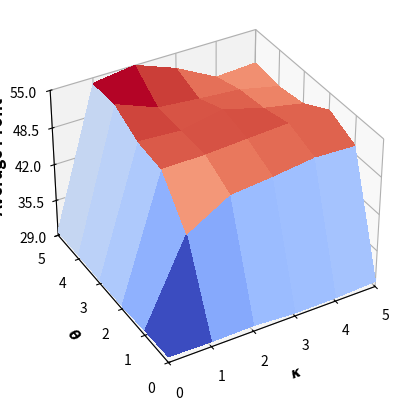

This figure's Python source:
import matplotlib
import matplotlib.pyplot as plt
from matplotlib import cm
from matplotlib.ticker import LinearLocator
import numpy as np

fig, ax = plt.subplots(subplot_kw={"projection": "3d"})

font = {
            'weight' : 'bold',
            'size'   : 15
        }

matplotlib.rc('font', **font)
matplotlib.rcParams["axes.labelweight"] = "bold"
matplotlib.rcParams["axes.labelsize"] = "18"

# Make data.
X_range = np.arange(0, 6, 1)
Y_range = np.arange(0, 6, 1)

X, Y = np.meshgrid(X_range, Y_range)
print("X = ", X)
print("Y = ", Y)

Z = np.array([
      	[30.04719267, 29.90602266, 30.04970276, 29.54796269, 29.62051109, 29.97299639],
	[29.87597864, 44.31455497, 48.58210817, 49.28303607, 50.20333581, 49.90993671],
	[29.55858868, 51.09402421, 51.1541318, 51.56266505, 51.95029401, 52.07015197], 
	[29.60116421, 51.74652668, 51.31689163, 52.71937626, 50.73691093, 49.32308723],
	[29.69798548, 54.18226538, 51.40840282, 50.72933928, 50.15286899, 48.58542404],
	[29.69289435, 54.04258078, 55.00865312, 52.34574104, 48.66509369, 49.0572977]
    ])

print("Z = ", Z)

ax.view_init(35, -120)

# Plot the surface.
surf = ax.plot_surface(X, Y, Z, cmap=cm.coolwarm,
                       linewidth=0, antialiased=False)

# Customize the z axis.
#ax.set_zlim(-1.01, 1.01)
ax.set_xlim(0.00, 5.00)
ax.set_xlabel(r'$\kappa$')
ax.xaxis.set_major_locator(LinearLocator(6))

ax.set_ylim(0.00, 5.00)
ax.set_ylabel(r'$\theta$')
ax.yaxis.set_major_locator(LinearLocator(6))

ax.set_zlim(29, 55)
ax.zaxis.set_rotate_label(False)
ax.set_zlabel("Average Profit", fontweight = 'bold', fontsize=12, rotation=90)
ax.zaxis.set_major_locator(LinearLocator(5))

plt.savefig("param_exl_dt.pdf", bbox_inches='tight', pad_inches=0.15, format="pdf",transparent=True)

